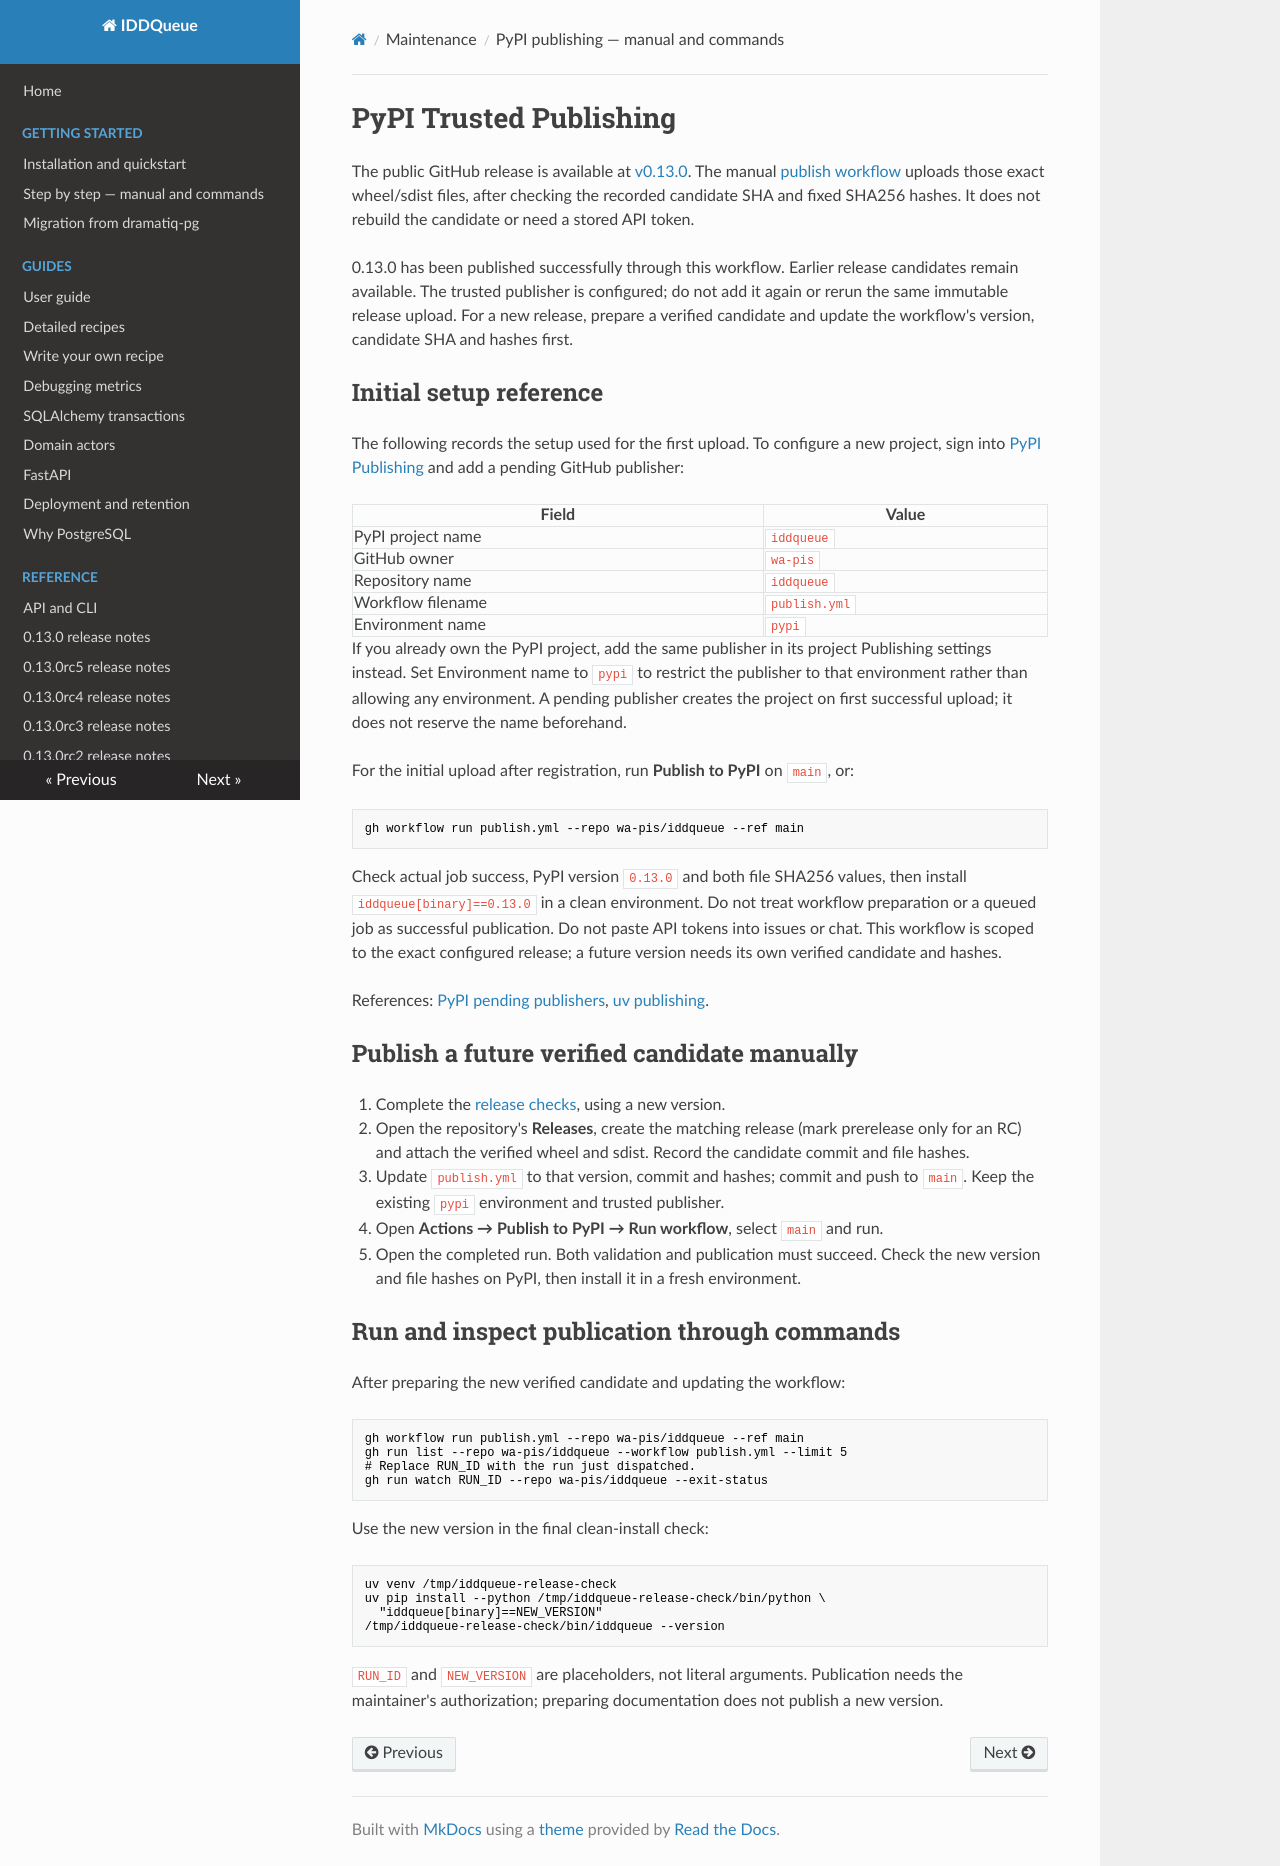

repository: wa-pis/iddqueue · page: publishing/index.html · generator: mkdocs

# PyPI Trusted Publishing

The public GitHub release is available at
[v0.13.0](https://github.com/wa-pis/iddqueue/releases/tag/v0.13.0).
The manual [publish workflow](https://github.com/wa-pis/iddqueue/blob/main/.github/workflows/publish.yml) uploads those
exact wheel/sdist files, after checking the recorded candidate SHA and fixed
SHA256 hashes. It does not rebuild the candidate or need a stored API token.

0.13.0 has been published successfully through this workflow. Earlier release candidates remain available.
The trusted publisher is configured; do not add it again or rerun the same
immutable release upload. For a new release, prepare a verified candidate and
update the workflow's version, candidate SHA and hashes first.

## Initial setup reference

The following records the setup used for the first upload. To configure a new
project, sign into [PyPI Publishing](https://pypi.org/manage/account/publishing/)
and add a pending GitHub publisher:

| Field | Value |
| --- | --- |
| PyPI project name | `iddqueue` |
| GitHub owner | `wa-pis` |
| Repository name | `iddqueue` |
| Workflow filename | `publish.yml` |
| Environment name | `pypi` |

If you already own the PyPI project, add the same publisher in its project
Publishing settings instead. Set Environment name to `pypi` to restrict the publisher
to that environment rather than allowing any environment. A pending publisher creates the project on first
successful upload; it does not reserve the name beforehand.

For the initial upload after registration, run **Publish to PyPI** on `main`, or:

```sh
gh workflow run publish.yml --repo wa-pis/iddqueue --ref main
```

Check actual job success, PyPI version `0.13.0` and both file SHA256 values,
then install `iddqueue[binary]==0.13.0` in a clean environment. Do not treat
workflow preparation or a queued job as successful publication. Do not paste
API tokens into issues or chat. This workflow is scoped to the exact configured release;
a future version needs its own verified candidate and hashes.

References: [PyPI pending publishers](https://docs.pypi.org/trusted-publishers/creating-a-project-through-oidc/),
[uv publishing](https://docs.astral.sh/uv/guides/package/).

## Publish a future verified candidate manually

1. Complete the [release checks](release.md), using a new version.
2. Open the repository's **Releases**, create the matching release (mark prerelease only for an RC) and attach
   the verified wheel and sdist. Record the candidate commit and file hashes.
3. Update `publish.yml` to that version, commit and hashes; commit and push to
   `main`. Keep the existing `pypi` environment and trusted publisher.
4. Open **Actions → Publish to PyPI → Run workflow**, select `main` and run.
5. Open the completed run. Both validation and publication must succeed. Check
   the new version and file hashes on PyPI, then install it in a fresh environment.

## Run and inspect publication through commands

After preparing the new verified candidate and updating the workflow:

```sh
gh workflow run publish.yml --repo wa-pis/iddqueue --ref main
gh run list --repo wa-pis/iddqueue --workflow publish.yml --limit 5
# Replace RUN_ID with the run just dispatched.
gh run watch RUN_ID --repo wa-pis/iddqueue --exit-status
```

Use the new version in the final clean-install check:

```sh
uv venv /tmp/iddqueue-release-check
uv pip install --python /tmp/iddqueue-release-check/bin/python \
  "iddqueue[binary]==NEW_VERSION"
/tmp/iddqueue-release-check/bin/iddqueue --version
```

`RUN_ID` and `NEW_VERSION` are placeholders, not literal arguments. Publication
needs the maintainer's authorization; preparing documentation does not publish
a new version.
